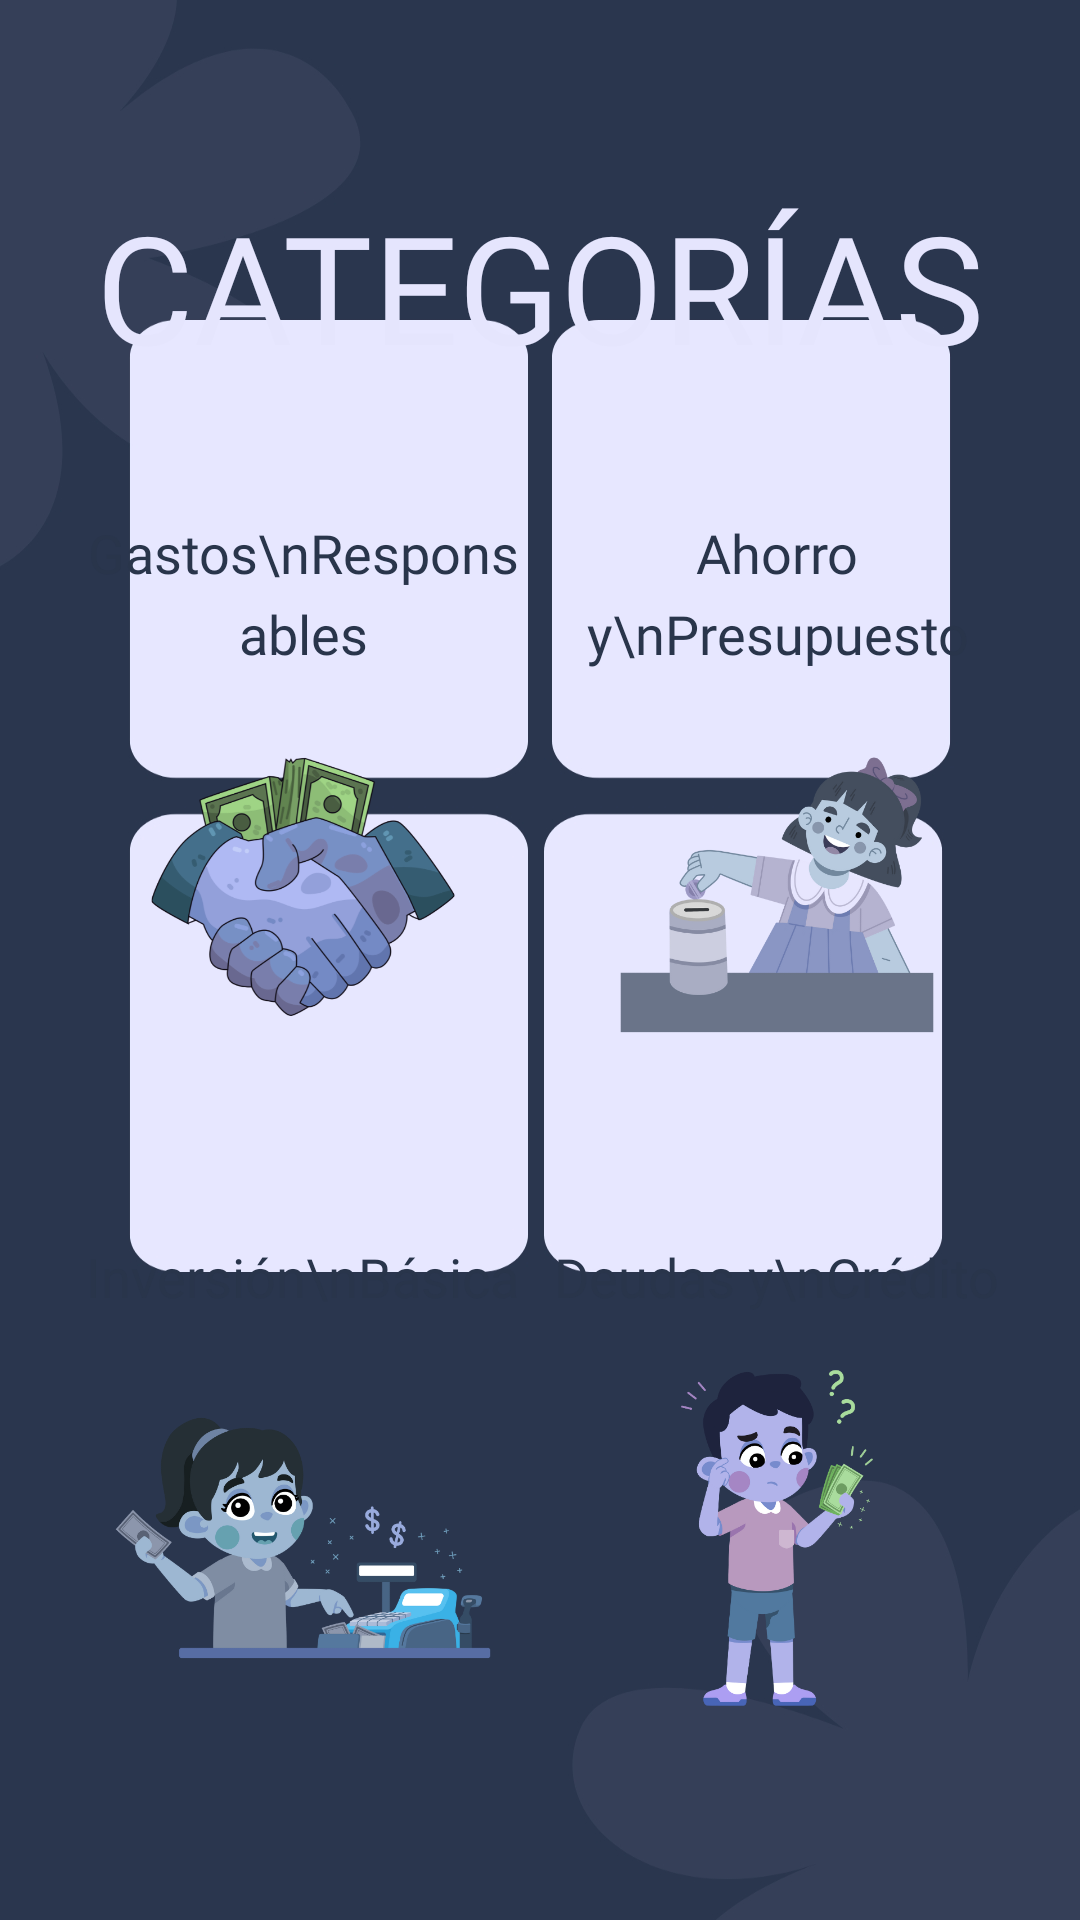

Here is an Android app screen rendered from its layout file. Give the layout XML and the strings, colors and styles it references.
<!-- AndroidManifest.xml: application theme Theme.EduCash -->
<!-- res/layout/fragment_third.xml -->
<?xml version="1.0" encoding="utf-8"?>
<androidx.constraintlayout.widget.ConstraintLayout xmlns:android="http://schemas.android.com/apk/res/android"
    xmlns:app="http://schemas.android.com/apk/res-auto"
    xmlns:tools="http://schemas.android.com/tools"
    android:layout_width="match_parent"
    android:layout_height="match_parent"
    tools:context=".book.ThirdFragment"
    android:background="@drawable/planticategories">

    <TextView
        android:id="@+id/textView2"
        android:layout_width="wrap_content"
        android:layout_height="wrap_content"
        android:layout_marginTop="62dp"
        android:fontFamily="@font/fuente2"
        android:text="CATEGORÍAS"
        android:textSize="50sp"
        android:textColor="#E5E5FD"
        app:layout_constraintTop_toTopOf="parent"
        app:layout_constraintStart_toStartOf="parent"
        app:layout_constraintEnd_toEndOf="parent" />

    <GridLayout
        android:id="@+id/gridCategorias"
        android:layout_width="wrap_content"
        android:layout_height="wrap_content"
        android:layout_marginTop="30dp"
        android:alignmentMode="alignMargins"
        android:columnCount="2"
        android:useDefaultMargins="true"
        app:layout_constraintEnd_toEndOf="parent"
        app:layout_constraintStart_toStartOf="parent"
        app:layout_constraintTop_toBottomOf="@+id/textView2">

        
        <LinearLayout
            android:id="@+id/itemGastos"
            android:layout_width="150dp"
            android:layout_height="220dp"
            android:gravity="center"
            android:orientation="vertical">

            <TextView
                android:layout_width="wrap_content"
                android:layout_height="wrap_content"
                android:fontFamily="@font/fuente_light"
                android:lineSpacingExtra="6dp"
                android:text="Gastos\nResponsables"
                android:textAlignment="center"
                android:textColor="#29354B"
                android:textSize="18sp"
                />

            <ImageView
                android:id="@+id/imgGastos"
                android:layout_width="150dp"
                android:layout_height="150dp"
                android:gravity="center"
                android:src="@drawable/gastos_responsables"
                android:textSize="26sp"
                android:textColor="#29354B" />

        </LinearLayout>

        
        <LinearLayout
            android:id="@+id/itemAhorro"
            android:layout_width="150dp"
            android:layout_height="220dp"
            android:gravity="center"
            android:orientation="vertical">

            <TextView
                android:layout_width="wrap_content"
                android:layout_height="wrap_content"
                android:fontFamily="@font/fuente_light"
                android:lineSpacingExtra="6dp"
                android:text="Ahorro y\nPresupuesto"
                android:textAlignment="center"
                android:textColor="#29354B"
                android:textSize="18sp" />

            <ImageView
                android:id="@+id/imgAhorro"
                android:layout_width="150dp"
                android:layout_height="150dp"
                android:gravity="center"
                android:src="@drawable/ahorros_presupuesto"
                android:textSize="26sp"
                android:textColor="#29354B" />

        </LinearLayout>

        
        <LinearLayout
            android:id="@+id/itemInversion"
            android:layout_width="150dp"
            android:layout_height="220dp"
            android:gravity="center"
            android:orientation="vertical">

            <TextView
                android:layout_width="wrap_content"
                android:layout_height="wrap_content"
                android:fontFamily="@font/fuente_light"
                android:lineSpacingExtra="6dp"
                android:text="Inversión\nBásica"
                android:textAlignment="center"
                android:textColor="#29354B"
                android:textSize="18sp" />

            <ImageView
                android:id="@+id/imgInversion"
                android:layout_width="150dp"
                android:layout_height="150dp"
                android:gravity="center"
                android:src="@drawable/inversion_basica"
                android:textSize="26sp"
                android:textColor="#29354B" />

        </LinearLayout>

        
        <LinearLayout
            android:id="@+id/itemDeuda"
            android:layout_width="150dp"
            android:layout_height="220dp"
            android:gravity="center"
            android:orientation="vertical">

            <TextView
                android:layout_width="wrap_content"
                android:layout_height="wrap_content"
                android:fontFamily="@font/fuente_light"
                android:lineSpacingExtra="6dp"
                android:text="Deudas y\nCrédito"
                android:textAlignment="center"
                android:textColor="#29354B"
                android:textSize="18sp" />

            <ImageView
                android:id="@+id/imgDeuda"
                android:layout_width="150dp"
                android:layout_height="150dp"
                android:gravity="center"
                android:src="@drawable/deudas_credito"
                android:textSize="26sp"
                android:textColor="#29354B" />

        </LinearLayout>

    </GridLayout>
</androidx.constraintlayout.widget.ConstraintLayout>
<!-- resources referenced by this layout -->
<resources>
  <!-- drawable ahorros_presupuesto: png bitmap (drawable, 94254 bytes) -->
  <!-- drawable deudas_credito: png bitmap (drawable, 74835 bytes) -->
  <!-- drawable gastos_responsables: png bitmap (drawable, 139226 bytes) -->
  <!-- drawable inversion_basica: png bitmap (drawable, 94563 bytes) -->
  <!-- drawable planticategories: jpg bitmap (drawable, 86712 bytes) -->
  <style name="Theme.EduCash" parent="Base.Theme.EduCash" />
  <style name="Base.Theme.EduCash" parent="Theme.Material3.DayNight.NoActionBar">
          
          
      </style>
</resources>
